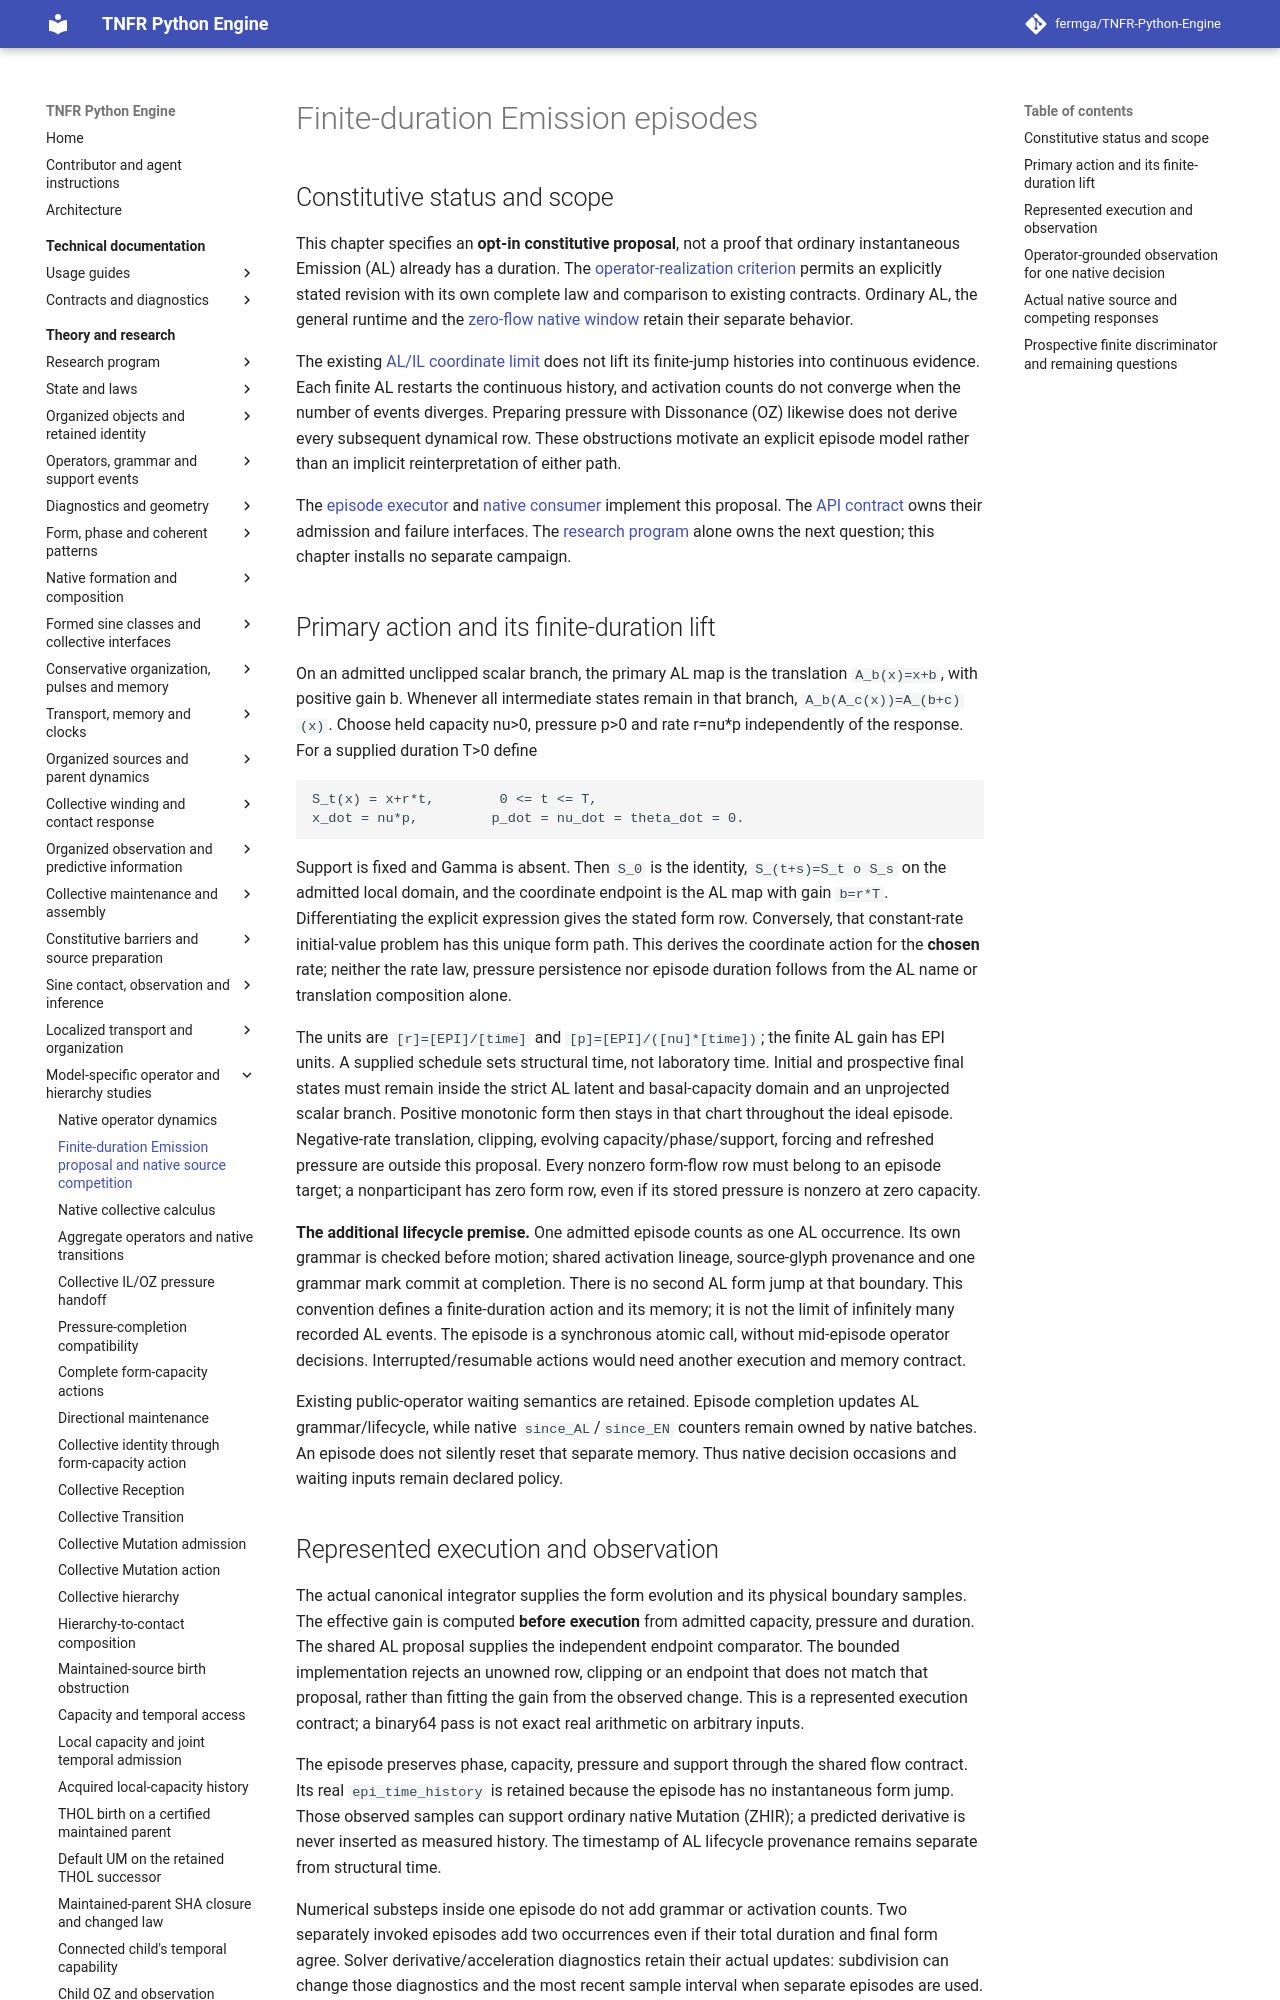

repository: fermga/TNFR-Python-Engine · page: theory/EMISSION_EPISODES/index.html · generator: mkdocs

# Finite-duration Emission episodes

<a id="emission-episode-status"></a>
## Constitutive status and scope

This chapter specifies an **opt-in constitutive proposal**, not a proof that
ordinary instantaneous Emission (AL) already has a duration. The
[operator-realization criterion](STRUCTURAL_OPERATORS.md#continuous-operator-realization-audit)
permits an explicitly stated revision with its own complete law and comparison
to existing contracts. Ordinary AL, the general runtime and the
[zero-flow native window](NATIVE_OPERATOR_DYNAMICS.md#native-positive-window)
retain their separate behavior.

The existing [AL/IL coordinate limit](NATIVE_OPERATOR_DYNAMICS.md#native-operator-growth-source-boundary)
does not lift its finite-jump histories into continuous evidence. Each finite AL
restarts the continuous history, and activation counts do not converge when the
number of events diverges. Preparing pressure with Dissonance (OZ) likewise does
not derive every subsequent dynamical row. These obstructions motivate an
explicit episode model rather than an implicit reinterpretation of either path.

The [episode executor](../src/tnfr/operators/emission_episode.py) and
[native consumer](../src/tnfr/operators/native_emission_window.py) implement this
proposal. The [API contract](../docs/API_CONTRACTS.md#emission-episode) owns their
admission and failure interfaces. The [research program](RESEARCH_PROGRAM.md#research-current-question)
alone owns the next question; this chapter installs no separate campaign.

<a id="emission-episode-semigroup"></a>
## Primary action and its finite-duration lift

On an admitted unclipped scalar branch, the primary AL map is the translation
`A_b(x)=x+b`, with positive gain b. Whenever all intermediate states remain in
that branch, `A_b(A_c(x))=A_(b+c)(x)`. Choose held capacity nu>0, pressure p>0 and
rate r=nu*p independently of the response. For a supplied duration T>0 define

```text
S_t(x) = x+r*t,        0 <= t <= T,
x_dot = nu*p,         p_dot = nu_dot = theta_dot = 0.
```

Support is fixed and Gamma is absent. Then `S_0` is the identity,
`S_(t+s)=S_t o S_s` on the admitted local domain, and the coordinate endpoint is
the AL map with gain `b=r*T`. Differentiating the explicit expression gives the
stated form row. Conversely, that constant-rate initial-value problem has this
unique form path. This derives the coordinate action for the **chosen** rate;
neither the rate law, pressure persistence nor episode duration follows from the
AL name or translation composition alone.

The units are `[r]=[EPI]/[time]` and `[p]=[EPI]/([nu]*[time])`; the finite AL gain
has EPI units. A supplied schedule sets structural time, not laboratory time.
Initial and prospective final states must remain inside the strict AL latent
and basal-capacity domain and an unprojected scalar branch. Positive monotonic form
then stays in that chart throughout the ideal episode. Negative-rate translation,
clipping, evolving capacity/phase/support, forcing and refreshed pressure are
outside this proposal. Every nonzero form-flow row must belong to an episode
target; a nonparticipant has zero form row, even if its stored pressure is nonzero
at zero capacity.

**The additional lifecycle premise.** One admitted episode counts as one AL
occurrence. Its own grammar is checked before motion; shared activation lineage,
source-glyph provenance and one grammar mark commit at completion. There is no
second AL form jump at that boundary. This convention defines a finite-duration
action and its memory; it is not the limit of infinitely many recorded AL events.
The episode is a synchronous atomic call, without mid-episode operator decisions.
Interrupted/resumable actions would need another execution and memory contract.

Existing public-operator waiting semantics are retained. Episode completion
updates AL grammar/lifecycle, while native `since_AL`/`since_EN` counters remain
owned by native batches. An episode does not silently reset that separate memory.
Thus native decision occasions and waiting inputs remain declared policy.

<a id="emission-episode-numerics"></a>
